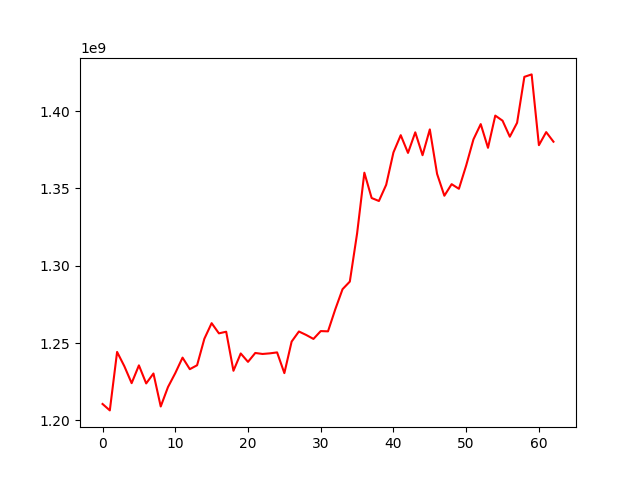

The table this chart was drawn from, first rows:
, 0
0, 1210629421
1, 1206473818
2, 1244281769
3, 1235018579
4, 1224088260
5, 1235601292
6, 1223912724
7, 1230340798
8, 1209005403
9, 1221590426
10, 1230570058
11, 1240606800
12, 1233137510
13, 1235678601
14, 1252804179
15, 1262891309
16, 1256294524
17, 1257360214
18, 1232096418
19, 1243294582
20, 1237861041
21, 1243618396
22, 1242969051
23, 1243367823
24, 1243982055
25, 1230586188
26, 1250981836
27, 1257502690
28, 1255263693
29, 1252696062
30, 1257767319
31, 1257597155
32, 1271842721
33, 1284860326
34, 1289776339
35, 1320889337
36, 1360208696
37, 1343829782
38, 1341905289
39, 1352369503
40, 1373327724
41, 1384469493
42, 1373004559
43, 1386307128
44, 1371518880
45, 1388201091
46, 1359403861
47, 1345298336
48, 1352785692
49, 1349784332
50, 1364883681
51, 1381765740
52, 1391624860
53, 1376299336
54, 1397129271
55, 1393849222
56, 1383474986
57, 1392484951
58, 1422188603
59, 1423775972
... 3 more rows
